Run: headless pygame with SDL's dummy video driver; simulated clock (each Clock.tick advances the game by its frame time, no real sleeping); random seed 0; keys injected as events and as key.get_pressed() state; no mouse input.
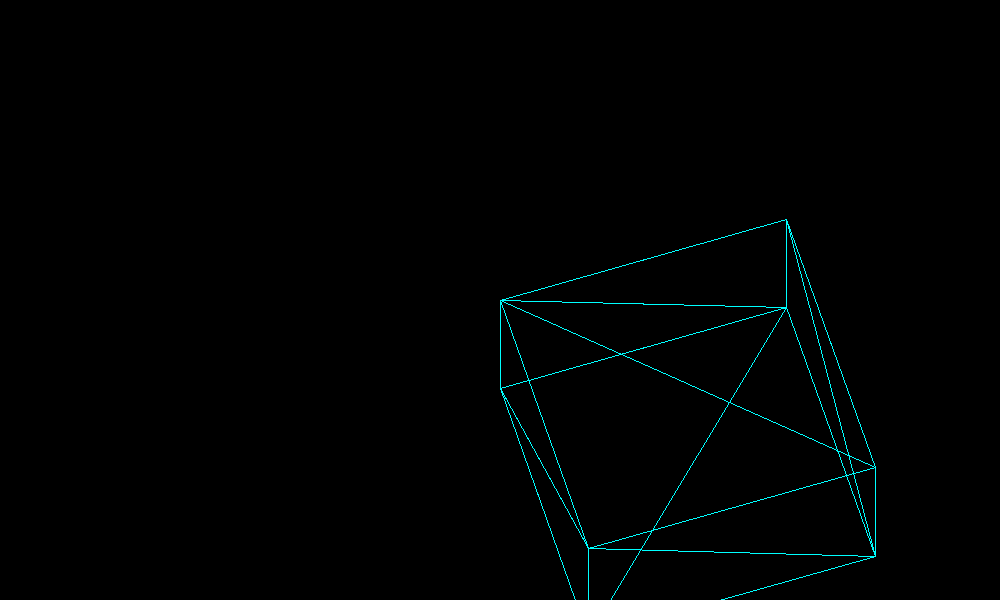
Frame 1 of 4 · flips 1–60 · no input
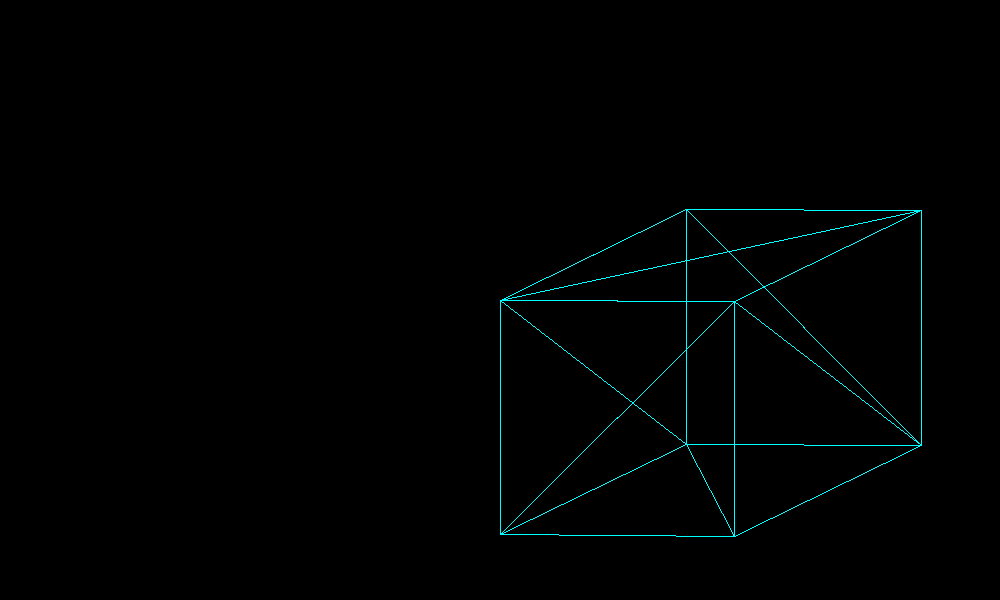
Frame 2 of 4 · flips 61–180 · tapped SPACE, RETURN · held RIGHT (→), D
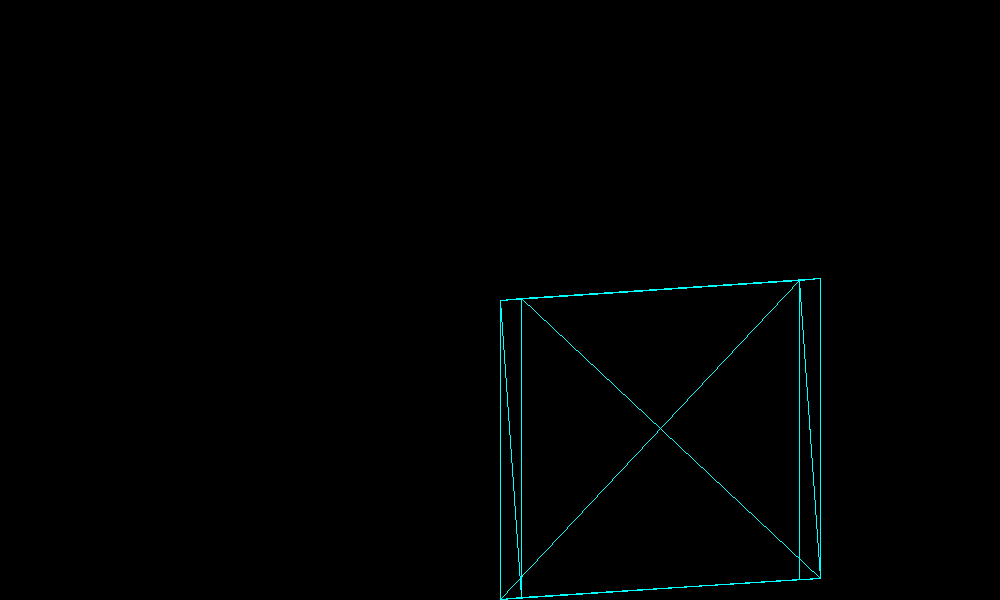
Frame 3 of 4 · flips 181–300 · held DOWN (↓), S
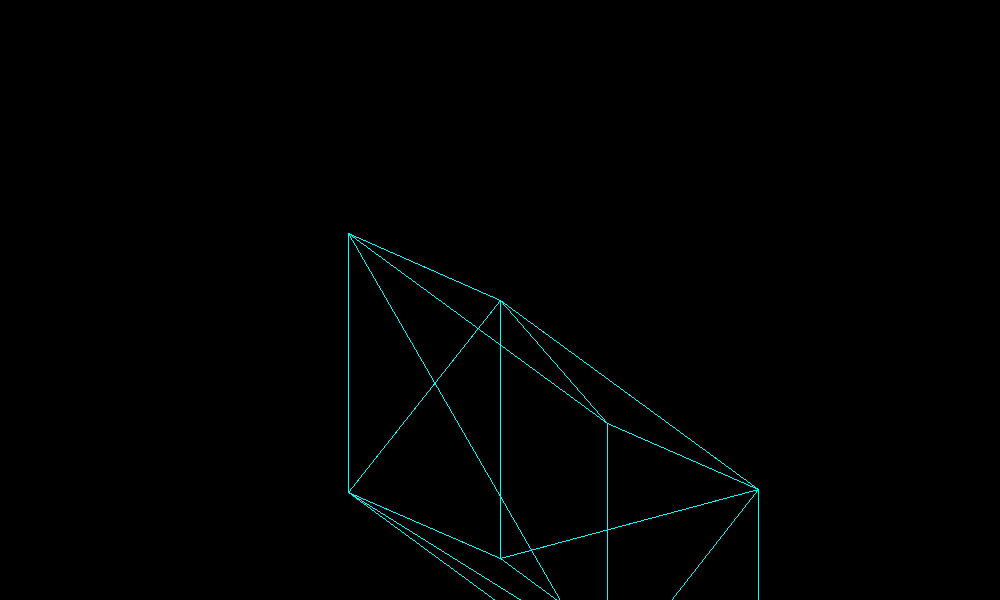
Frame 4 of 4 · flips 301–420 · held LEFT (←), A, UP (↑), W

The pygame program that drew these frames:

import pygame
import math

pygame.init()

SCREEN_WIDTH = 1000
SCREEN_HEIGHT = 600

screen = pygame.display.set_mode((SCREEN_WIDTH, SCREEN_HEIGHT))

class Vec3D:
  def __init__(self, x, y, z):
    self.x = x
    self.y = y
    self.z = z

class Triangle:
  def __init__(self, p1, p2, p3):
    self.p1 = p1
    self.p2 = p2
    self.p3 = p3
class Mesh:
    def __init__(self):
        self.tris = []

class Mat4x4:
 def __init__(self):
  self.m = [[0] * 4 for _ in range(4)]

class Engine:

 def __init__(self):
  self.mesh_cube = Mesh()
  self.projection_matrix = Mat4x4()
  self.theta = 0


 def multiply_matrix_vector(self, v_in, v_out, m):
    v_out.x = v_in.x * m.m[0][0] + v_in.y * m.m[1][0] + v_in.z * m.m[2][0] + m.m[3][0]
    v_out.y = v_in.x * m.m[0][1] + v_in.y * m.m[1][1] + v_in.z * m.m[2][1] + m.m[3][1]
    v_out.z = v_in.x * m.m[0][2] + v_in.y * m.m[1][2] + v_in.z * m.m[2][2] + m.m[3][2]



 def init_cube(self):
    self.mesh_cube.tris = [

        #south
         Triangle(Vec3D(0, 0, 0), Vec3D(0, 1, 0), Vec3D(1, 1, 0)),
         Triangle(Vec3D(0, 0, 0), Vec3D(1, 1, 0), Vec3D(1, 0, 0)),
#east
         Triangle(Vec3D(1, 0, 0), Vec3D(1, 1, 0), Vec3D(1, 1, 1)),
         Triangle(Vec3D(1, 0, 0), Vec3D(1, 1, 1), Vec3D(1, 0, 1)),
#north
         Triangle(Vec3D(1, 0, 1), Vec3D(1, 1, 1), Vec3D(0, 1, 1)),
         Triangle(Vec3D(1, 0, 1), Vec3D(0, 1, 1), Vec3D(0, 0, 1)),

         Triangle(Vec3D(0, 0, 1), Vec3D(0, 1, 1), Vec3D(0, 1, 0)),
         Triangle(Vec3D(0, 0, 1), Vec3D(0, 1, 0), Vec3D(0, 0, 0)),

         Triangle(Vec3D(0, 1, 0), Vec3D(0, 1, 1), Vec3D(1, 1, 1)),
         Triangle(Vec3D(0, 1, 0), Vec3D(1, 1, 1), Vec3D(1, 1, 0)),

         Triangle(Vec3D(1, 0, 1), Vec3D(0, 0, 1), Vec3D(0, 0, 0)),
         Triangle(Vec3D(1, 0, 1), Vec3D(0, 0, 0), Vec3D(1, 0, 0))
     ]


    # projection matrix setup
    near = 0.1
    far = 100
    fov = 90
    aspect = SCREEN_HEIGHT / SCREEN_WIDTH
    fov_rad = 1 / math.tan(fov * math.pi / 360)

    self.projection_matrix.m[0][0] = aspect * fov_rad
    self.projection_matrix.m[1][1] = fov_rad
    self.projection_matrix.m[2][2] = far / (far - near)
    self.projection_matrix.m[3][2] = -far * near / (far - near)
    self.projection_matrix.m[2][3] = 1
    self.projection_matrix.m[3][3] = 0


 def render(self):
    # clear display
    screen.fill((0, 0, 0))

    # rotation matrices
    rotation_z = Mat4x4()
    rotation_x = Mat4x4()

    self.theta += 0.005

    # Z rotation
    rotation_z.m[0][0] = math.cos(self.theta)
    rotation_z.m[0][1] = -math.sin(self.theta)
    rotation_z.m[1][0] = math.sin(self.theta)
    rotation_z.m[1][1] = math.cos(self.theta)
    rotation_z.m[2][2] = 1
    rotation_z.m[3][3] = 1

    # X rotation
    rotation_x.m[0][0] = 1
    rotation_x.m[1][1] = math.cos(self.theta)
    rotation_x.m[1][2] = -math.sin(self.theta)
    rotation_x.m[2][1] = math.sin(self.theta)
    rotation_x.m[2][2] = math.cos(self.theta)
    rotation_x.m[3][3] = 1


    # draw triangles
    for tri in self.mesh_cube.tris:
        # rotate in Z
        self.multiply_matrix_vector(tri.p1, tri.p1, rotation_z)
        self.multiply_matrix_vector(tri.p2, tri.p2, rotation_z)
        self.multiply_matrix_vector(tri.p3, tri.p3, rotation_z)

        # rotate in X
        self.multiply_matrix_vector(tri.p1, tri.p1, rotation_x)
        self.multiply_matrix_vector(tri.p2, tri.p2, rotation_x)
        self.multiply_matrix_vector(tri.p3, tri.p3, rotation_x)

        # translate
        translated = Triangle(Vec3D(tri.p1.x, tri.p1.y, tri.p1.z+2),
                              Vec3D(tri.p2.x, tri.p2.y, tri.p2.z+2 ),
                              Vec3D(tri.p3.x, tri.p3.y, tri.p3.z+2))

        # project
        self.multiply_matrix_vector(translated.p1, translated.p1, self.projection_matrix)
        self.multiply_matrix_vector(translated.p2, translated.p2, self.projection_matrix)
        self.multiply_matrix_vector(translated.p3, translated.p3, self.projection_matrix)

        # scale to view
        projected = translated
        projected.p1.x += 1
        projected.p1.y += 1
        projected.p2.x += 1
        projected.p2.y += 1
        projected.p3.x += 1
        projected.p3.y += 1

        projected.p1.x *= 0.5 * SCREEN_WIDTH
        projected.p1.y *= 0.5 * SCREEN_HEIGHT
        projected.p2.x *= 0.5 * SCREEN_WIDTH
        projected.p2.y *= 0.5 * SCREEN_HEIGHT
        projected.p3.x *= 0.5 * SCREEN_WIDTH
        projected.p3.y *= 0.5 * SCREEN_HEIGHT
        # draw triangle
        print(projected.p1.x, projected.p1.y)
        # draw lines between triangle points
        pygame.draw.line(screen, (0, 255, 255), (projected.p1.x, projected.p1.y), (projected.p2.x, projected.p2.y))
        pygame.draw.line(screen, (0, 255, 255), (projected.p2.x, projected.p2.y), (projected.p3.x, projected.p3.y))
        pygame.draw.line(screen, (0, 255, 255), (projected.p3.x, projected.p3.y), (projected.p1.x, projected.p1.y))


engine = Engine()

running = True
clock = pygame.time.Clock()
while running:
 clock.tick(10)
 for event in pygame.event.get():
    if event.type == pygame.QUIT:
      running = False



    # Render the updated scene
 engine.init_cube()
 engine.render()

    # Update the display
 pygame.display.update()
pygame.quit()
